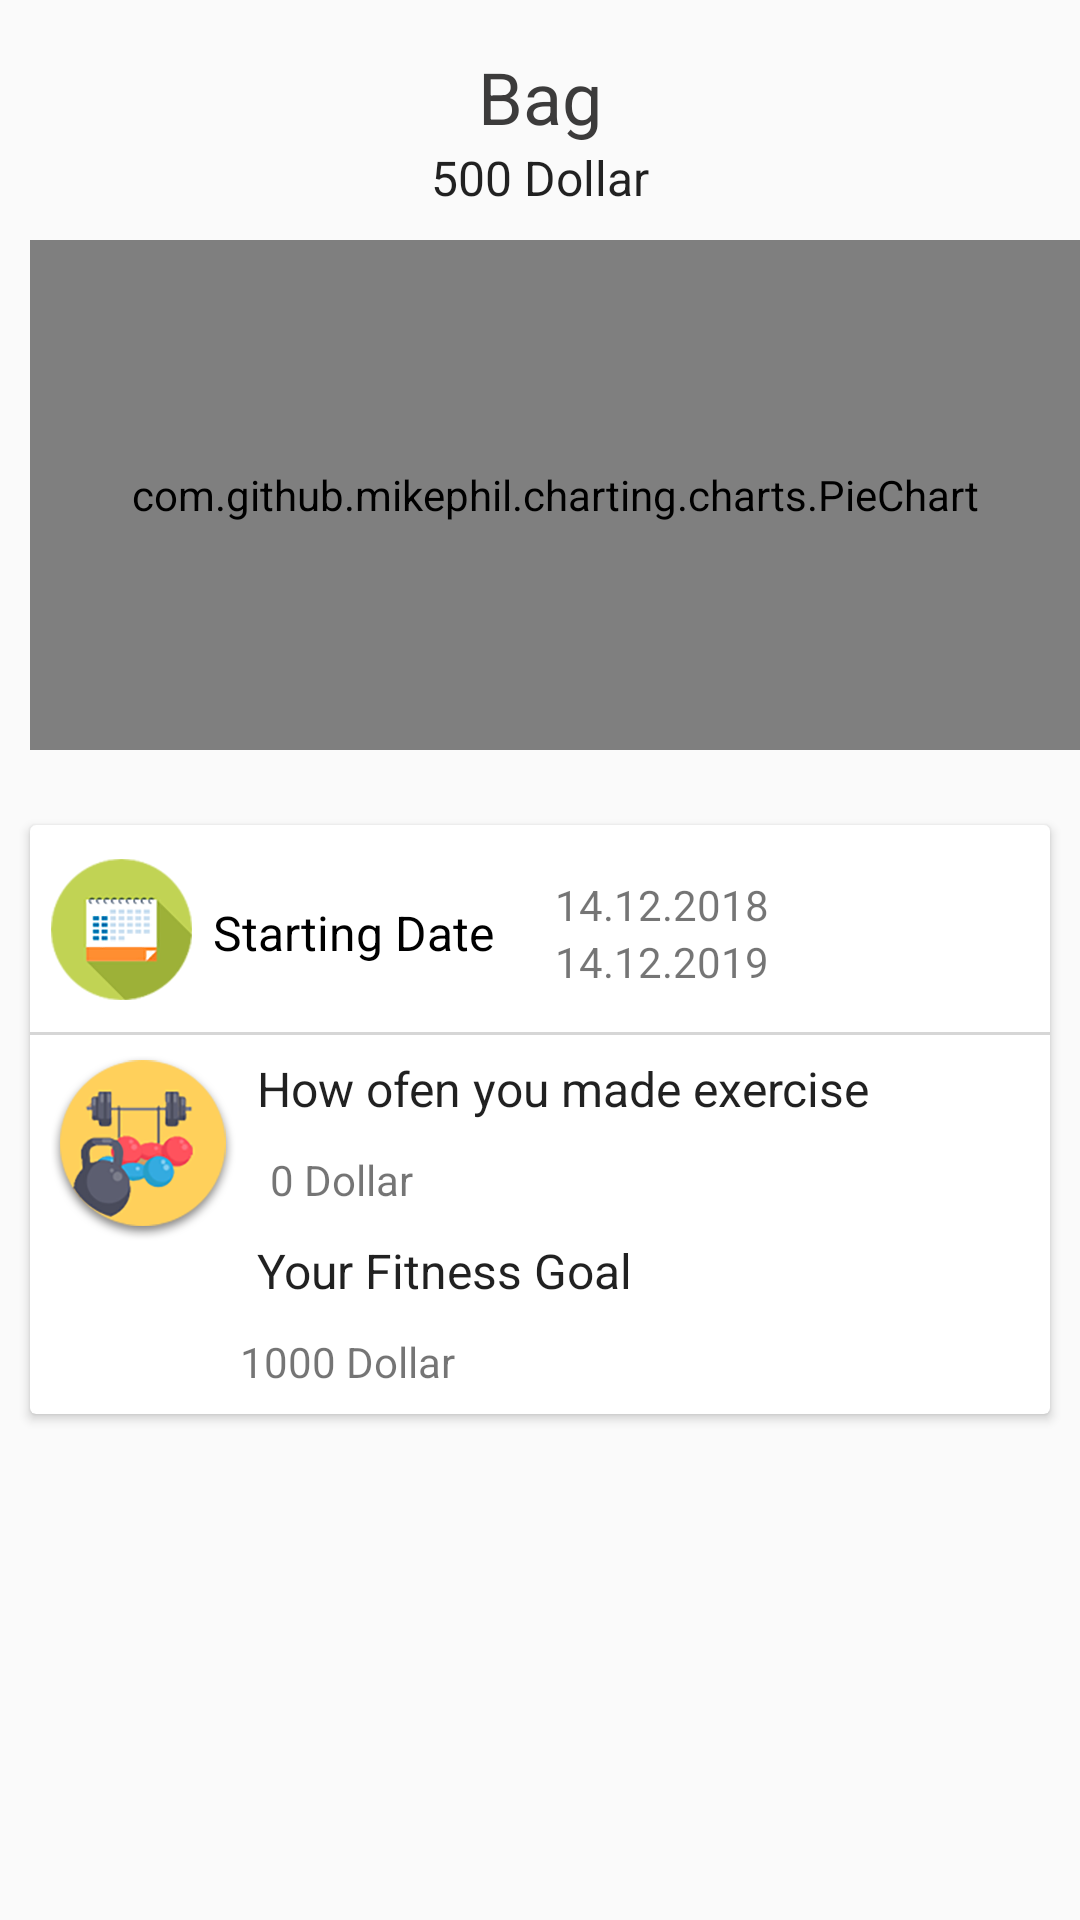

Here is an Android app screen rendered from its layout file. Give the layout XML and the strings, colors and styles it references.
<!-- AndroidManifest.xml: activity theme FitnesDetail -->
<!-- res/layout/activity_fitness_detail.xml -->
<?xml version="1.0" encoding="utf-8"?>
<RelativeLayout xmlns:android="http://schemas.android.com/apk/res/android"
    xmlns:app="http://schemas.android.com/apk/res-auto"
    xmlns:tools="http://schemas.android.com/tools"
    android:layout_width="match_parent"
    android:layout_height="match_parent"
    tools:context="com.example.user.keepingmeontrack.FinanceGoalDetail">


    <TextView
        android:id="@+id/title"
        android:layout_width="wrap_content"
        android:layout_height="wrap_content"
        android:layout_centerHorizontal="true"
        android:layout_marginTop="16dp"
        android:layout_below="@+id/rl"
        android:text="Bag"
        android:textColor="#3c3b3b"
        android:textSize="24sp" />

    <TextView
        android:id="@+id/totalMoney"
        android:layout_width="wrap_content"
        android:layout_height="wrap_content"
        android:layout_below="@+id/title"
        android:layout_centerHorizontal="true"
        android:text="500 Dollar"
        android:textColor="#de000000"
        android:textSize="16sp" />

    <com.github.mikephil.charting.charts.PieChart
        android:id="@+id/piechart"
        android:layout_width="360dp"
        android:layout_height="170dp"
        android:layout_below="@+id/totalMoney"
        android:layout_marginLeft="10dp"
        android:layout_marginTop="10dp"></com.github.mikephil.charting.charts.PieChart>

    <RelativeLayout
        android:layout_width="wrap_content"
        android:layout_height="wrap_content"
        android:layout_alignParentLeft="true"
        android:layout_alignParentStart="true"
        android:layout_below="@+id/piechart"
        android:layout_marginTop="10dp">

        <android.support.v7.widget.CardView

            android:id="@+id/card_view"
            android:layout_width="match_parent"
            android:layout_height="wrap_content"
            android:layout_marginLeft="10dp"
            android:layout_marginRight="10dp"
            android:layout_marginBottom="15dp"
            android:layout_marginTop="15dp"
            >


            <RelativeLayout
                android:layout_width="match_parent"
                android:layout_height="match_parent">

                <RelativeLayout
                    android:id="@+id/relative2"
                    android:layout_width="match_parent"
                    android:layout_height="70dp">

                    <ImageView
                        android:id="@+id/daily"
                        android:layout_width="wrap_content"
                        android:layout_height="wrap_content"
                        android:layout_centerVertical="true"
                        android:layout_margin="7dp"
                        android:src="@drawable/layer_627" />

                    <TextView
                        android:id="@+id/date"
                        android:layout_width="wrap_content"
                        android:layout_height="wrap_content"
                        android:layout_marginTop="25dp"
                        android:layout_toRightOf="@+id/daily"
                        android:text="Starting Date"
                        android:textColor="#000000"
                        android:textSize="16sp" />

                    <TextView
                        android:id="@+id/startDate"
                        android:layout_width="wrap_content"
                        android:layout_height="wrap_content"
                        android:layout_marginLeft="20dp"
                        android:layout_marginTop="17dp"
                        android:layout_toRightOf="@+id/date"
                        android:text="14.12.2018"
                        android:textColor="#8a000000"
                        android:textSize="14sp" />

                    <TextView
                        android:id="@+id/finishDate"
                        android:layout_width="wrap_content"
                        android:layout_height="wrap_content"
                        android:layout_below="@+id/startDate"
                        android:layout_marginLeft="20dp"
                        android:layout_toRightOf="@+id/date"
                        android:text="14.12.2019"
                        android:textColor="#8a000000"
                        android:textSize="14sp" />

                    <View
                        android:id="@+id/separator"
                        android:layout_width="fill_parent"
                        android:layout_height="1dip"
                        android:layout_alignParentBottom="true"
                        android:layout_alignParentLeft="true"
                        android:layout_alignParentStart="true"
                        android:background="#d6d6d6" />
                </RelativeLayout>


                <RelativeLayout
                    android:id="@+id/relative3"
                    android:layout_width="match_parent"
                    android:layout_height="wrap_content"
                    android:layout_below="@+id/relative2">

                    <ImageView
                        android:id="@+id/allowance"
                        android:layout_width="wrap_content"
                        android:layout_height="wrap_content"
                        android:layout_margin="7dp"
                        android:src="@drawable/sport" />

                    <TextView
                        android:id="@+id/dailyallowance"
                        android:layout_width="wrap_content"
                        android:layout_height="wrap_content"
                        android:layout_alignTop="@+id/allowance"
                        android:layout_toEndOf="@+id/allowance"
                        android:layout_toRightOf="@+id/allowance"
                        android:text="How ofen you made exercise"
                        android:textColor="#de000000"
                        android:textSize="16sp" />

                    <TextView
                        android:id="@+id/totalSaving"
                        android:layout_width="wrap_content"
                        android:layout_height="wrap_content"
                        android:layout_below="@+id/dailyallowance"
                        android:layout_marginLeft="80dp"
                        android:layout_marginTop="10dp"
                        android:text="0 Dollar"
                        android:textColor="#8a000000"
                        android:textSize="14sp" />

                    <TextView
                        android:id="@+id/totalmoney"
                        android:layout_width="wrap_content"
                        android:layout_height="wrap_content"
                        android:layout_below="@+id/totalSaving"
                        android:layout_marginTop="10dp"
                        android:layout_toRightOf="@+id/allowance"
                        android:text="Your Fitness Goal"
                        android:textColor="#de000000"
                        android:textSize="16sp" />

                    <TextView
                        android:id="@+id/totalGoal"
                        android:layout_width="wrap_content"
                        android:layout_height="wrap_content"
                        android:layout_below="@+id/totalmoney"
                        android:layout_marginBottom="8dp"
                        android:layout_marginLeft="70dp"
                        android:layout_marginTop="10dp"
                        android:text="1000 Dollar"
                        android:textColor="#8a000000"
                        android:textSize="14sp" />

                </RelativeLayout>

            </RelativeLayout>

        </android.support.v7.widget.CardView>
    </RelativeLayout>
</RelativeLayout>
<!-- resources referenced by this layout -->
<resources>
  <!-- drawable layer_627: png bitmap (drawable-hdpi, 4219 bytes) -->
  <!-- drawable sport: png bitmap (drawable-hdpi, 8916 bytes) -->
  <style name="FitnesDetail" parent="Theme.AppCompat.Light.DarkActionBar">
          <item name="colorPrimary">@color/fitnes_detail</item>
          <item name="colorPrimaryDark">@color/lightGrey</item>
          <item name="android:label">Fitness Detail</item>
      </style>
  <color name="fitnes_detail">#D6376B</color>
  <color name="lightGrey">#6D6D6D</color>
</resources>
